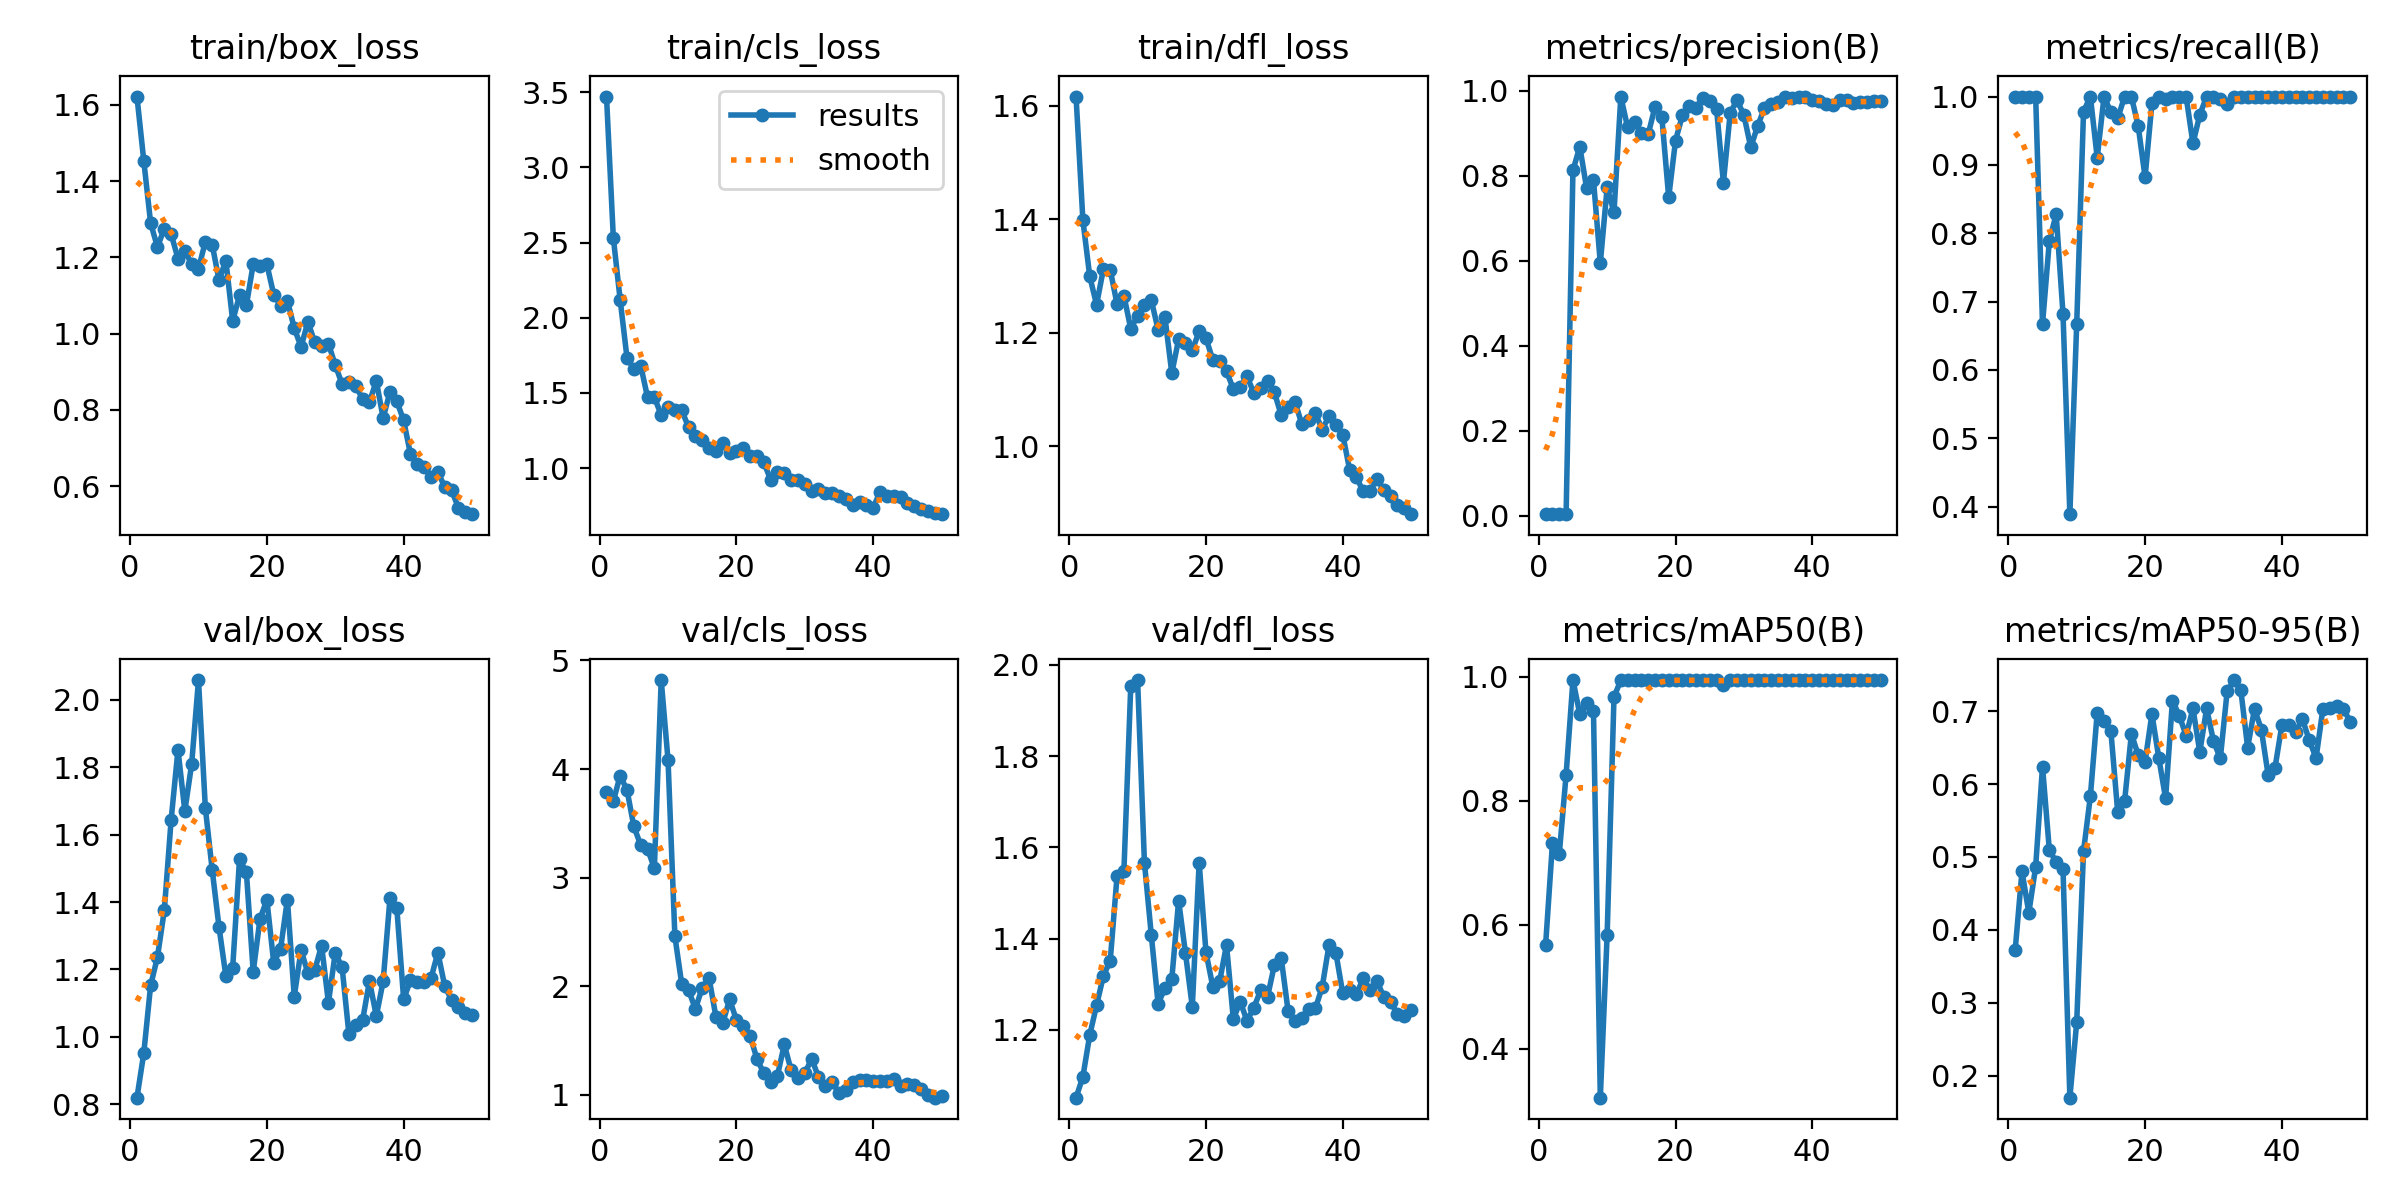

Data behind this chart, as committed beside it:
epoch, time, train/box_loss, train/cls_loss, train/dfl_loss, metrics/precision(B), metrics/recall(B), metrics/mAP50(B), metrics/mAP50-95(B), val/box_loss, val/cls_loss, val/dfl_loss, lr/pg0, lr/pg1, lr/pg2
1, 52.08, 1.621, 3.471, 1.617, 0.00379, 1, 0.567, 0.3718, 0.8196, 3.79, 1.051, 0.0001143, 0.0001143, 0.0001143
2, 108.9, 1.453, 2.531, 1.398, 0.00341, 1, 0.7312, 0.4803, 0.9516, 3.705, 1.097, 0.0002381, 0.0002381, 0.0002381
3, 173.7, 1.29, 2.118, 1.3, 0.00336, 1, 0.7142, 0.4235, 1.153, 3.939, 1.188, 0.0003568, 0.0003568, 0.0003568
4, 236.8, 1.227, 1.732, 1.25, 0.00339, 1, 0.8423, 0.4865, 1.237, 3.806, 1.254, 0.0004704, 0.0004704, 0.0004704
5, 300.6, 1.275, 1.659, 1.313, 0.813, 0.6667, 0.995, 0.6241, 1.376, 3.471, 1.318, 0.000579, 0.000579, 0.000579
6, 373.8, 1.261, 1.682, 1.311, 0.8688, 0.7889, 0.94, 0.5094, 1.644, 3.299, 1.352, 0.0006824, 0.0006824, 0.0006824
7, 435.1, 1.197, 1.471, 1.25, 0.7709, 0.8277, 0.9583, 0.4932, 1.852, 3.264, 1.538, 0.0007807, 0.0007807, 0.0007807
8, 491.3, 1.218, 1.472, 1.266, 0.7905, 0.6815, 0.9455, 0.4832, 1.67, 3.086, 1.549, 0.000874, 0.000874, 0.000874
9, 557.2, 1.182, 1.352, 1.207, 0.5946, 0.3889, 0.321, 0.1698, 1.809, 4.82, 1.954, 0.0009621, 0.0009621, 0.0009621
10, 621.5, 1.171, 1.404, 1.23, 0.7728, 0.6667, 0.5837, 0.2731, 2.059, 4.08, 1.967, 0.001045, 0.001045, 0.001045
11, 679.2, 1.24, 1.388, 1.249, 0.7141, 0.978, 0.9675, 0.508, 1.679, 2.459, 1.566, 0.001123, 0.001123, 0.001123
12, 735.2, 1.233, 1.384, 1.258, 0.9863, 1, 0.995, 0.5834, 1.496, 2.019, 1.408, 0.001118, 0.001118, 0.001118
13, 793.8, 1.141, 1.271, 1.205, 0.914, 0.9105, 0.995, 0.6977, 1.326, 1.962, 1.257, 0.001089, 0.001089, 0.001089
14, 853.8, 1.192, 1.21, 1.228, 0.9268, 1, 0.995, 0.6864, 1.181, 1.789, 1.291, 0.001061, 0.001061, 0.001061
15, 914.1, 1.034, 1.186, 1.129, 0.9006, 0.977, 0.995, 0.6725, 1.206, 1.986, 1.311, 0.001033, 0.001033, 0.001033
16, 977.9, 1.1, 1.131, 1.188, 0.8977, 0.968, 0.995, 0.5613, 1.527, 2.072, 1.483, 0.001005, 0.001005, 0.001005
17, 1044, 1.074, 1.115, 1.182, 0.9627, 1, 0.995, 0.5762, 1.489, 1.718, 1.368, 0.0009763, 0.0009763, 0.0009763
18, 1105, 1.182, 1.164, 1.169, 0.9382, 1, 0.995, 0.6691, 1.193, 1.66, 1.25, 0.000948, 0.000948, 0.000948
19, 1160, 1.178, 1.099, 1.202, 0.7496, 0.9563, 0.995, 0.6395, 1.351, 1.877, 1.566, 0.0009197, 0.0009197, 0.0009197
20, 1215, 1.181, 1.115, 1.19, 0.8831, 0.8819, 0.995, 0.6309, 1.406, 1.687, 1.37, 0.0008914, 0.0008914, 0.0008914
21, 1271, 1.103, 1.135, 1.152, 0.9426, 0.9904, 0.995, 0.6962, 1.22, 1.63, 1.294, 0.0008631, 0.0008631, 0.0008631
22, 1322, 1.073, 1.079, 1.15, 0.9655, 1, 0.995, 0.6362, 1.261, 1.541, 1.306, 0.0008348, 0.0008348, 0.0008348
23, 1383, 1.087, 1.079, 1.132, 0.9609, 0.9964, 0.995, 0.5803, 1.407, 1.329, 1.386, 0.0008065, 0.0008065, 0.0008065
24, 1441, 1.015, 1.038, 1.101, 0.9828, 1, 0.995, 0.7144, 1.119, 1.197, 1.223, 0.0007782, 0.0007782, 0.0007782
25, 1497, 0.9653, 0.9225, 1.105, 0.9766, 1, 0.995, 0.6941, 1.258, 1.119, 1.262, 0.0007499, 0.0007499, 0.0007499
26, 1552, 1.031, 0.9737, 1.123, 0.9571, 1, 0.995, 0.6664, 1.189, 1.176, 1.22, 0.0007216, 0.0007216, 0.0007216
27, 1604, 0.9768, 0.9678, 1.094, 0.7841, 0.9314, 0.9874, 0.7039, 1.199, 1.462, 1.249, 0.0006934, 0.0006934, 0.0006934
28, 1654, 0.9669, 0.9228, 1.103, 0.9491, 0.9733, 0.995, 0.6441, 1.271, 1.223, 1.287, 0.0006651, 0.0006651, 0.0006651
29, 1706, 0.9733, 0.9188, 1.115, 0.978, 1, 0.995, 0.7038, 1.101, 1.157, 1.272, 0.0006368, 0.0006368, 0.0006368
30, 1757, 0.9179, 0.8968, 1.095, 0.943, 1, 0.995, 0.6592, 1.25, 1.196, 1.342, 0.0006085, 0.0006085, 0.0006085
31, 1808, 0.8673, 0.8442, 1.055, 0.867, 0.9963, 0.995, 0.6352, 1.206, 1.331, 1.357, 0.0005802, 0.0005802, 0.0005802
32, 1859, 0.8721, 0.8617, 1.069, 0.9172, 0.9889, 0.995, 0.7274, 1.007, 1.162, 1.242, 0.0005519, 0.0005519, 0.0005519
33, 1920, 0.862, 0.8316, 1.079, 0.9596, 1, 0.995, 0.7428, 1.034, 1.081, 1.219, 0.0005236, 0.0005236, 0.0005236
34, 1980, 0.8295, 0.8314, 1.04, 0.9703, 1, 0.995, 0.7289, 1.05, 1.118, 1.227, 0.0004953, 0.0004953, 0.0004953
35, 2039, 0.8207, 0.8118, 1.047, 0.9737, 1, 0.995, 0.65, 1.166, 1.012, 1.247, 0.000467, 0.000467, 0.000467
36, 2101, 0.8761, 0.7957, 1.058, 0.9848, 1, 0.995, 0.7034, 1.062, 1.045, 1.247, 0.0004387, 0.0004387, 0.0004387
37, 2160, 0.7792, 0.7554, 1.029, 0.9833, 1, 0.995, 0.6747, 1.165, 1.118, 1.294, 0.0004104, 0.0004104, 0.0004104
38, 2214, 0.8471, 0.7738, 1.053, 0.9868, 1, 0.995, 0.6122, 1.411, 1.134, 1.387, 0.0003821, 0.0003821, 0.0003821
39, 2265, 0.8225, 0.7549, 1.038, 0.9865, 1, 0.995, 0.6225, 1.382, 1.137, 1.368, 0.0003538, 0.0003538, 0.0003538
40, 2317, 0.7726, 0.7363, 1.021, 0.9785, 1, 0.995, 0.6807, 1.112, 1.129, 1.28, 0.0003255, 0.0003255, 0.0003255
41, 2368, 0.6835, 0.8414, 0.9589, 0.977, 1, 0.995, 0.6817, 1.168, 1.123, 1.288, 0.0002972, 0.0002972, 0.0002972
42, 2418, 0.6582, 0.8138, 0.9451, 0.9688, 1, 0.995, 0.6715, 1.163, 1.122, 1.278, 0.0002689, 0.0002689, 0.0002689
43, 2470, 0.6493, 0.8171, 0.9203, 0.9659, 1, 0.995, 0.6893, 1.162, 1.148, 1.313, 0.0002406, 0.0002406, 0.0002406
44, 2526, 0.6251, 0.8103, 0.9219, 0.9779, 1, 0.995, 0.6604, 1.174, 1.077, 1.287, 0.0002123, 0.0002123, 0.0002123
45, 2585, 0.6374, 0.7695, 0.9418, 0.9792, 1, 0.995, 0.6358, 1.25, 1.098, 1.308, 0.0001841, 0.0001841, 0.0001841
46, 2644, 0.5985, 0.7464, 0.9237, 0.9723, 1, 0.995, 0.7029, 1.151, 1.088, 1.271, 0.0001558, 0.0001558, 0.0001558
47, 2697, 0.5899, 0.7265, 0.9129, 0.9742, 1, 0.995, 0.7046, 1.109, 1.055, 1.261, 0.0001275, 0.0001275, 0.0001275
48, 2751, 0.5439, 0.7169, 0.8962, 0.9742, 1, 0.995, 0.7068, 1.088, 0.9947, 1.234, 9.91726e-05, 9.91726e-05, 9.91726e-05
49, 2805, 0.5338, 0.704, 0.8916, 0.9757, 1, 0.995, 0.7031, 1.07, 0.9718, 1.231, 7.08784e-05, 7.08784e-05, 7.08784e-05
50, 2868, 0.5269, 0.6932, 0.8802, 0.976, 1, 0.995, 0.6855, 1.066, 0.9829, 1.243, 4.25842e-05, 4.25842e-05, 4.25842e-05
